Photos from the image-classification dataset "data" in the GitHub repository rokhayacoumbadiouf-bit/Atelier_Preparation_Donnees_Images. Its 6 classes are: cardboard, glass, metal, paper, plastic, trash.

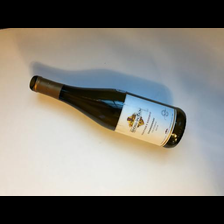
Label: glass

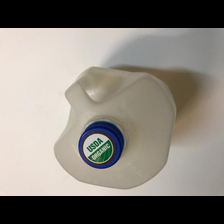
Label: plastic

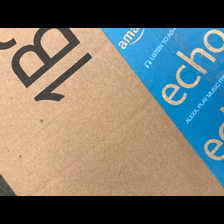
Label: cardboard

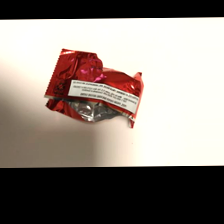
Label: trash

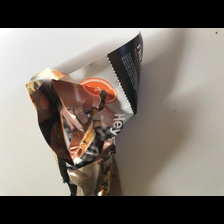
Label: paper

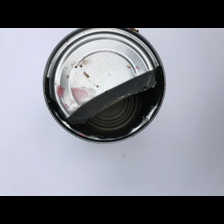
Label: metal
